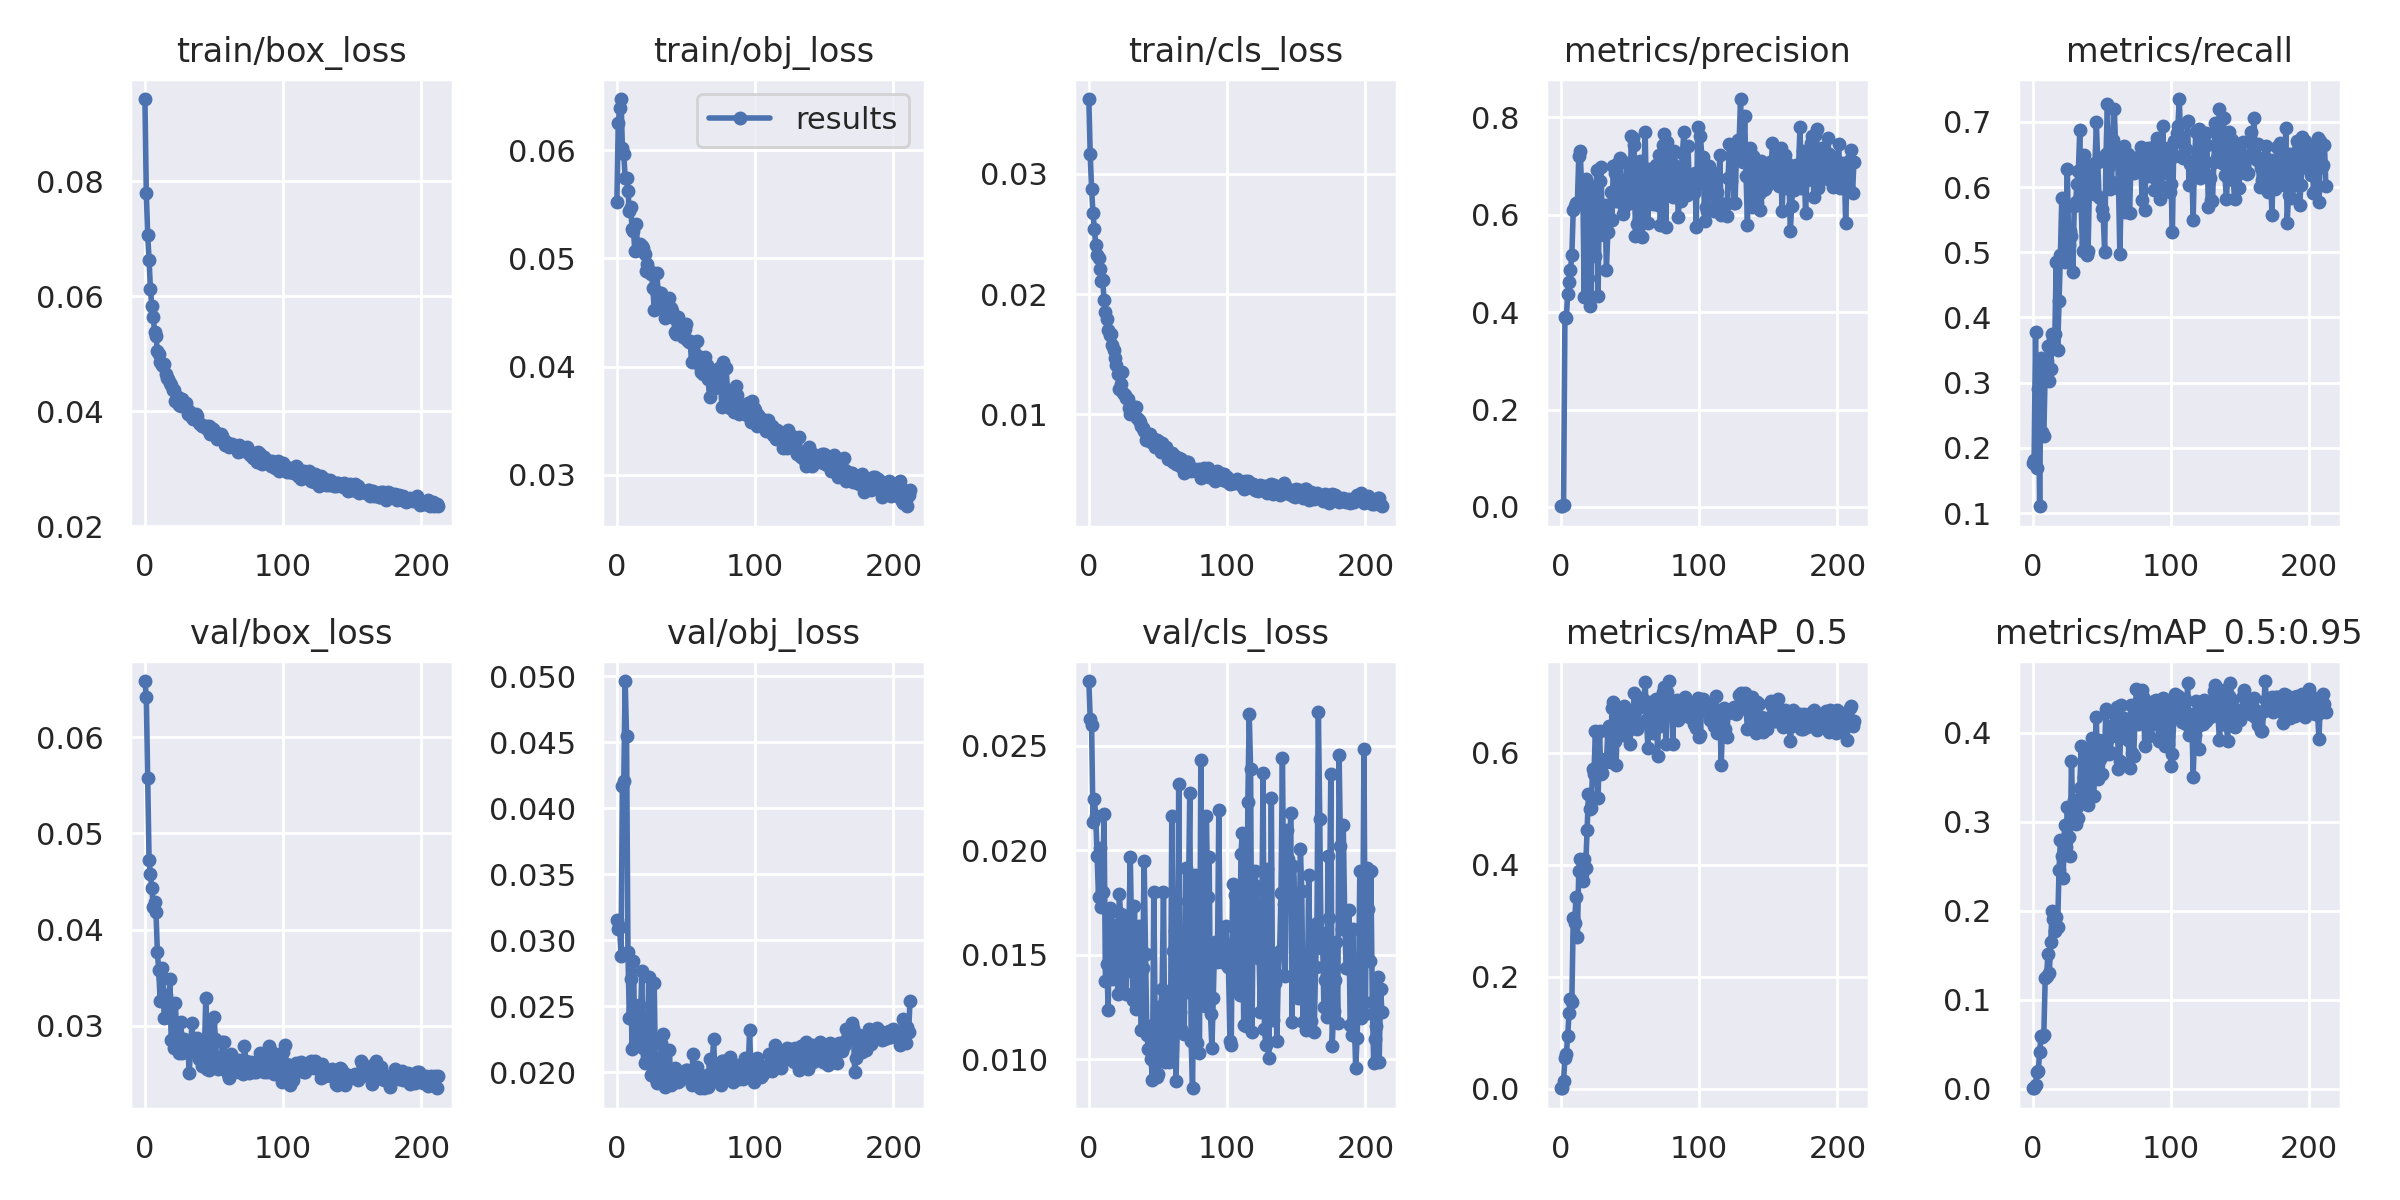

Data behind this chart, as committed beside it:
epoch, train/box_loss, train/obj_loss, train/cls_loss, metrics/precision, metrics/recall, metrics/mAP_0.5, metrics/mAP_0.5:0.95, val/box_loss, val/obj_loss, val/cls_loss, x/lr0, x/lr1, x/lr2
0, 0.09433, 0.05518, 0.03618, 0.001286, 0.1776, 0.001036, 0.0002892, 0.06587, 0.03155, 0.02811, 0.0748, 0.0028, 0.0028
1, 0.07801, 0.0625, 0.03159, 0.001318, 0.182, 0.002289, 0.0005672, 0.06425, 0.03087, 0.02629, 0.04869, 0.005689, 0.005689
2, 0.07069, 0.06394, 0.02868, 0.004516, 0.3775, 0.01487, 0.00348, 0.05577, 0.03097, 0.02599, 0.02257, 0.008566, 0.008566
3, 0.0664, 0.06473, 0.0267, 0.3905, 0.1685, 0.05533, 0.01826, 0.04724, 0.0288, 0.02134, 0.009941, 0.009941, 0.009941
4, 0.06124, 0.06025, 0.02538, 0.388, 0.2902, 0.06187, 0.01946, 0.04582, 0.04169, 0.02247, 0.009941, 0.009941, 0.009941
5, 0.05831, 0.05966, 0.0241, 0.4372, 0.1106, 0.09452, 0.04126, 0.04436, 0.04205, 0.02163, 0.009921, 0.009921, 0.009921
6, 0.05646, 0.05741, 0.02327, 0.4627, 0.3385, 0.1353, 0.05853, 0.0424, 0.04965, 0.01972, 0.009901, 0.009901, 0.009901
7, 0.05389, 0.0574, 0.02295, 0.4856, 0.2243, 0.1608, 0.05828, 0.04284, 0.04551, 0.01779, 0.009881, 0.009881, 0.009881
8, 0.05319, 0.05627, 0.02205, 0.5175, 0.2181, 0.1542, 0.05997, 0.04181, 0.02911, 0.02011, 0.009861, 0.009861, 0.009861
9, 0.05048, 0.05438, 0.02109, 0.6091, 0.3182, 0.3052, 0.1241, 0.03769, 0.02414, 0.01729, 0.009842, 0.009842, 0.009842
10, 0.04994, 0.05475, 0.0212, 0.618, 0.3331, 0.2959, 0.127, 0.03579, 0.02705, 0.018, 0.009822, 0.009822, 0.009822
11, 0.04865, 0.05268, 0.01948, 0.6237, 0.3556, 0.3434, 0.1507, 0.03261, 0.02174, 0.02176, 0.009802, 0.009802, 0.009802
12, 0.04807, 0.05255, 0.01854, 0.6248, 0.3032, 0.2712, 0.1298, 0.03601, 0.02843, 0.01376, 0.009782, 0.009782, 0.009782
13, 0.04791, 0.05069, 0.01794, 0.7201, 0.3207, 0.3888, 0.165, 0.03497, 0.0221, 0.01455, 0.009762, 0.009762, 0.009762
14, 0.04818, 0.05321, 0.01705, 0.7312, 0.3753, 0.4096, 0.1997, 0.03081, 0.02261, 0.01239, 0.009743, 0.009743, 0.009743
15, 0.04657, 0.05078, 0.01659, 0.6619, 0.3673, 0.3828, 0.1909, 0.03322, 0.02361, 0.01725, 0.009723, 0.009723, 0.009723
16, 0.04589, 0.05126, 0.01665, 0.6317, 0.3755, 0.3708, 0.1774, 0.03213, 0.0251, 0.01705, 0.009703, 0.009703, 0.009703
17, 0.04559, 0.05136, 0.01579, 0.4311, 0.4855, 0.4106, 0.1933, 0.03093, 0.02333, 0.01383, 0.009683, 0.009683, 0.009683
18, 0.04494, 0.05116, 0.01534, 0.6737, 0.3499, 0.3952, 0.1817, 0.03487, 0.02769, 0.01582, 0.009663, 0.009663, 0.009663
19, 0.0446, 0.051, 0.01473, 0.6649, 0.4253, 0.4629, 0.246, 0.0285, 0.0218, 0.01644, 0.009644, 0.009644, 0.009644
20, 0.04378, 0.05037, 0.01414, 0.471, 0.4964, 0.527, 0.2788, 0.02858, 0.02067, 0.0151, 0.009624, 0.009624, 0.009624
21, 0.04367, 0.04884, 0.01335, 0.4132, 0.5828, 0.4993, 0.2611, 0.02762, 0.02082, 0.01312, 0.009604, 0.009604, 0.009604
22, 0.04185, 0.04945, 0.01209, 0.4312, 0.4974, 0.5022, 0.2371, 0.03232, 0.02129, 0.01793, 0.009584, 0.009584, 0.009584
23, 0.0421, 0.04874, 0.01252, 0.6542, 0.4851, 0.5709, 0.2956, 0.02919, 0.02724, 0.01698, 0.009564, 0.009564, 0.009564
24, 0.04245, 0.04885, 0.01355, 0.5486, 0.5197, 0.5616, 0.2714, 0.02869, 0.02114, 0.01339, 0.009545, 0.009545, 0.009545
25, 0.0412, 0.04859, 0.0118, 0.5157, 0.6274, 0.6382, 0.3166, 0.02717, 0.01977, 0.01675, 0.009525, 0.009525, 0.009525
26, 0.04099, 0.04731, 0.01161, 0.6913, 0.5117, 0.5772, 0.2821, 0.03035, 0.01985, 0.01421, 0.009505, 0.009505, 0.009505
27, 0.04213, 0.04528, 0.01139, 0.4339, 0.5332, 0.5194, 0.2619, 0.02714, 0.02677, 0.01314, 0.009485, 0.009485, 0.009485
28, 0.04127, 0.04698, 0.01129, 0.6703, 0.5253, 0.6382, 0.368, 0.02863, 0.01945, 0.01652, 0.009465, 0.009465, 0.009465
29, 0.04102, 0.04868, 0.01057, 0.6977, 0.469, 0.5626, 0.3064, 0.02846, 0.01917, 0.01652, 0.009446, 0.009446, 0.009446
30, 0.04148, 0.04615, 0.01004, 0.582, 0.5706, 0.5646, 0.3241, 0.02844, 0.02013, 0.01967, 0.009426, 0.009426, 0.009426
31, 0.03952, 0.04551, 0.01057, 0.5579, 0.5766, 0.5851, 0.297, 0.02836, 0.01923, 0.01575, 0.009406, 0.009406, 0.009406
32, 0.04006, 0.04678, 0.01061, 0.6208, 0.6048, 0.5887, 0.3166, 0.02506, 0.02217, 0.01283, 0.009386, 0.009386, 0.009386
33, 0.03928, 0.04632, 0.01063, 0.4867, 0.624, 0.5834, 0.3044, 0.02741, 0.02286, 0.01733, 0.009366, 0.009366, 0.009366
34, 0.03899, 0.04606, 0.0106, 0.5637, 0.687, 0.6391, 0.3379, 0.03033, 0.02016, 0.01243, 0.009347, 0.009347, 0.009347
35, 0.03876, 0.04446, 0.009699, 0.5948, 0.574, 0.6479, 0.3854, 0.02743, 0.01889, 0.01507, 0.009327, 0.009327, 0.009327
36, 0.03878, 0.04503, 0.009514, 0.6463, 0.5023, 0.5828, 0.3267, 0.02797, 0.01995, 0.01638, 0.009307, 0.009307, 0.009307
37, 0.03952, 0.04504, 0.009337, 0.5892, 0.6493, 0.68, 0.35, 0.02849, 0.01962, 0.01366, 0.009287, 0.009287, 0.009287
38, 0.0392, 0.04636, 0.009053, 0.7008, 0.6345, 0.6902, 0.381, 0.02873, 0.02166, 0.01141, 0.009267, 0.009267, 0.009267
39, 0.03792, 0.04539, 0.008897, 0.6855, 0.4958, 0.6204, 0.3605, 0.02655, 0.01899, 0.01439, 0.009248, 0.009248, 0.009248
40, 0.03786, 0.04512, 0.008596, 0.6276, 0.5022, 0.5785, 0.3181, 0.02671, 0.0197, 0.01951, 0.009228, 0.009228, 0.009228
41, 0.03741, 0.04452, 0.007848, 0.7051, 0.5994, 0.6655, 0.3564, 0.02583, 0.01948, 0.01505, 0.009208, 0.009208, 0.009208
42, 0.03753, 0.04317, 0.008336, 0.6557, 0.627, 0.6582, 0.383, 0.02808, 0.02029, 0.01119, 0.009188, 0.009188, 0.009188
43, 0.03744, 0.04304, 0.008062, 0.717, 0.6107, 0.6797, 0.3939, 0.02698, 0.01953, 0.0105, 0.009168, 0.009168, 0.009168
44, 0.03743, 0.04463, 0.008421, 0.6613, 0.589, 0.6326, 0.3286, 0.0329, 0.01928, 0.01159, 0.009149, 0.009149, 0.009149
45, 0.03692, 0.04381, 0.007715, 0.6008, 0.6361, 0.6355, 0.3739, 0.02549, 0.01932, 0.01001, 0.009129, 0.009129, 0.009129
46, 0.03745, 0.04374, 0.007824, 0.617, 0.699, 0.6841, 0.4173, 0.02543, 0.01938, 0.009029, 0.009109, 0.009109, 0.009109
47, 0.03616, 0.04308, 0.007988, 0.637, 0.6379, 0.6529, 0.3474, 0.03023, 0.01986, 0.01802, 0.009089, 0.009089, 0.009089
48, 0.03718, 0.04271, 0.007336, 0.7069, 0.5852, 0.6371, 0.3922, 0.02598, 0.01962, 0.01146, 0.009069, 0.009069, 0.009069
49, 0.03689, 0.04347, 0.007873, 0.6585, 0.5827, 0.6433, 0.3706, 0.02663, 0.01991, 0.009178, 0.00905, 0.00905, 0.00905
50, 0.03668, 0.04394, 0.007801, 0.6244, 0.567, 0.6158, 0.3535, 0.03094, 0.02012, 0.009309, 0.00903, 0.00903, 0.00903
51, 0.03649, 0.04247, 0.007225, 0.7609, 0.5549, 0.6747, 0.3744, 0.0286, 0.02019, 0.01035, 0.00901, 0.00901, 0.00901
52, 0.03529, 0.04228, 0.00692, 0.7585, 0.5008, 0.6439, 0.3845, 0.02628, 0.01963, 0.01256, 0.00899, 0.00899, 0.00899
53, 0.03558, 0.04233, 0.007608, 0.7423, 0.6502, 0.7065, 0.4264, 0.02545, 0.01997, 0.01338, 0.00897, 0.00897, 0.00897
54, 0.03579, 0.04047, 0.007128, 0.5566, 0.7266, 0.6444, 0.3919, 0.02555, 0.01901, 0.018, 0.008951, 0.008951, 0.008951
55, 0.036, 0.0421, 0.007066, 0.582, 0.6317, 0.6434, 0.3765, 0.02563, 0.0214, 0.009868, 0.008931, 0.008931, 0.008931
56, 0.03578, 0.04062, 0.007303, 0.6857, 0.597, 0.6499, 0.3779, 0.02825, 0.01992, 0.01311, 0.008911, 0.008911, 0.008911
57, 0.03505, 0.04066, 0.006307, 0.7108, 0.6083, 0.6822, 0.3962, 0.02826, 0.01926, 0.01147, 0.008891, 0.008891, 0.008891
58, 0.0341, 0.04235, 0.00667, 0.6343, 0.6725, 0.6868, 0.408, 0.02595, 0.02037, 0.009903, 0.008871, 0.008871, 0.008871
59, 0.03466, 0.04095, 0.006306, 0.5548, 0.7189, 0.6982, 0.4206, 0.02569, 0.01927, 0.01036, 0.008852, 0.008852, 0.008852
... 153 more rows
